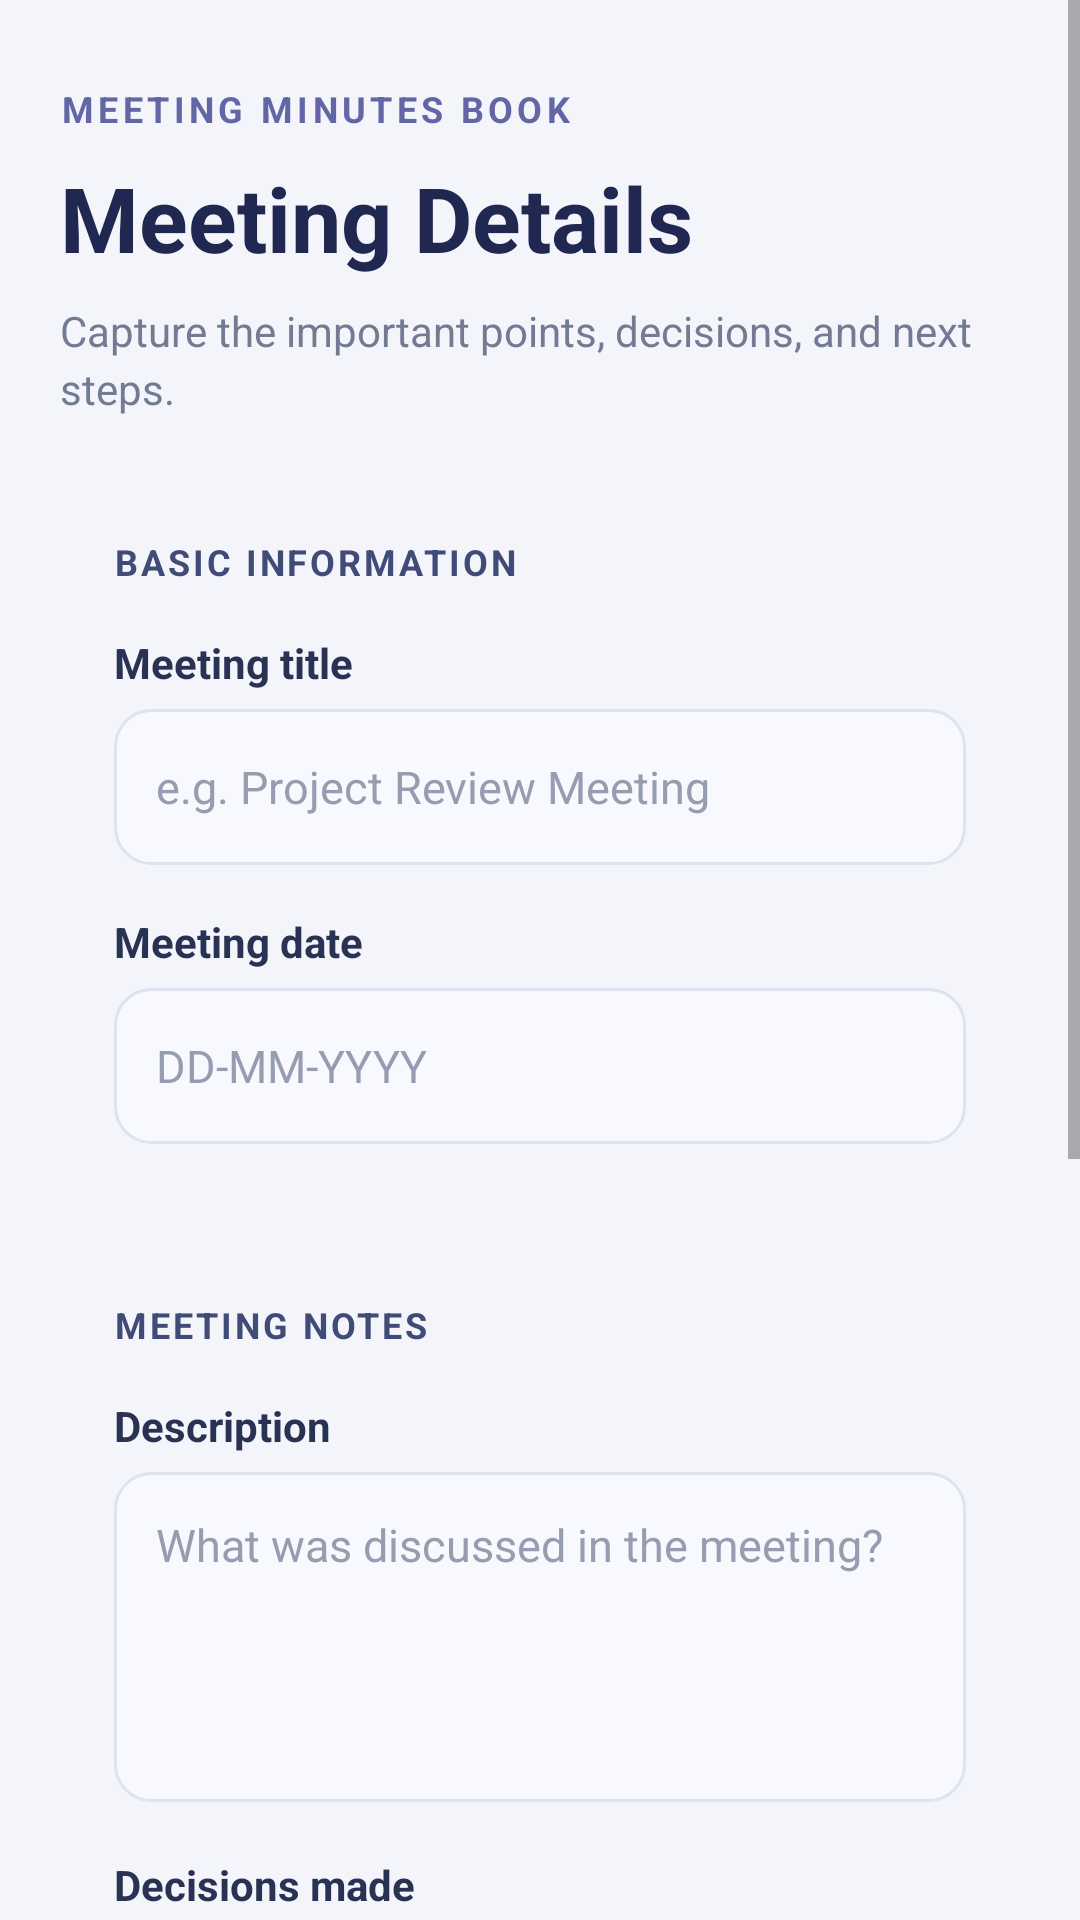

Reconstruct the res/layout file that produces this screen, plus the resources it refers to.
<!-- AndroidManifest.xml: application theme android:Theme.Material.Light.NoActionBar -->
<!-- res/layout/activity_meeting_form.xml -->
<?xml version="1.0" encoding="utf-8"?>
<ScrollView xmlns:android="http://schemas.android.com/apk/res/android"
    android:layout_width="match_parent"
    android:layout_height="match_parent"
    android:background="#F3F5FB"
    android:fillViewport="true"
    android:clipToPadding="false">

    <LinearLayout
        android:layout_width="match_parent"
        android:layout_height="wrap_content"
        android:orientation="vertical"
        android:padding="20dp">

        
        <TextView
            android:layout_width="wrap_content"
            android:layout_height="wrap_content"
            android:text="MEETING MINUTES BOOK"
            android:textColor="#6366A5"
            android:textSize="12sp"
            android:textStyle="bold"
            android:letterSpacing="0.12"
            android:layout_marginTop="8dp" />

        <TextView
            android:id="@+id/txtFormTitle"
            android:layout_width="match_parent"
            android:layout_height="wrap_content"
            android:text="Meeting Details"
            android:textColor="#202750"
            android:textSize="30sp"
            android:textStyle="bold"
            android:paddingTop="8dp"
            android:paddingBottom="8dp" />

        <TextView
            android:layout_width="match_parent"
            android:layout_height="wrap_content"
            android:text="Capture the important points, decisions, and next steps."
            android:textColor="#737B93"
            android:textSize="14sp"
            android:lineSpacingExtra="3dp"
            android:layout_marginBottom="22dp" />

        
        <LinearLayout
            android:layout_width="match_parent"
            android:layout_height="wrap_content"
            android:orientation="vertical"
            android:background="@drawable/meeting_card_background"
            android:padding="18dp"
            android:elevation="2dp">

            <TextView
                android:layout_width="match_parent"
                android:layout_height="wrap_content"
                android:text="BASIC INFORMATION"
                android:textColor="#414B78"
                android:textSize="12sp"
                android:textStyle="bold"
                android:letterSpacing="0.08"
                android:layout_marginBottom="16dp" />

            <TextView
                android:layout_width="match_parent"
                android:layout_height="wrap_content"
                android:text="Meeting title"
                android:textColor="#293252"
                android:textSize="14sp"
                android:textStyle="bold"
                android:layout_marginBottom="6dp" />

            <EditText
                android:id="@+id/edtTitle"
                android:layout_width="match_parent"
                android:layout_height="52dp"
                android:hint="e.g. Project Review Meeting"
                android:inputType="textCapSentences"
                android:singleLine="true"
                android:paddingStart="14dp"
                android:paddingEnd="14dp"
                android:textColor="#202750"
                android:textColorHint="#969DB0"
                android:textSize="15sp"
                android:background="@drawable/meeting_input_background" />

            <TextView
                android:layout_width="match_parent"
                android:layout_height="wrap_content"
                android:text="Meeting date"
                android:textColor="#293252"
                android:textSize="14sp"
                android:textStyle="bold"
                android:layout_marginTop="16dp"
                android:layout_marginBottom="6dp" />

            <EditText
                android:id="@+id/edtDate"
                android:layout_width="match_parent"
                android:layout_height="52dp"
                android:hint="DD-MM-YYYY"
                android:inputType="text"
                android:singleLine="true"
                android:paddingStart="14dp"
                android:paddingEnd="14dp"
                android:textColor="#202750"
                android:textColorHint="#969DB0"
                android:textSize="15sp"
                android:background="@drawable/meeting_input_background" />

        </LinearLayout>

        
        <LinearLayout
            android:layout_width="match_parent"
            android:layout_height="wrap_content"
            android:orientation="vertical"
            android:background="@drawable/meeting_card_background"
            android:padding="18dp"
            android:elevation="2dp"
            android:layout_marginTop="16dp">

            <TextView
                android:layout_width="match_parent"
                android:layout_height="wrap_content"
                android:text="MEETING NOTES"
                android:textColor="#414B78"
                android:textSize="12sp"
                android:textStyle="bold"
                android:letterSpacing="0.08"
                android:layout_marginBottom="16dp" />

            <TextView
                android:layout_width="match_parent"
                android:layout_height="wrap_content"
                android:text="Description"
                android:textColor="#293252"
                android:textSize="14sp"
                android:textStyle="bold"
                android:layout_marginBottom="6dp" />

            <EditText
                android:id="@+id/edtDescription"
                android:layout_width="match_parent"
                android:layout_height="110dp"
                android:hint="What was discussed in the meeting?"
                android:inputType="textCapSentences|textMultiLine"
                android:gravity="top|start"
                android:padding="14dp"
                android:textColor="#202750"
                android:textColorHint="#969DB0"
                android:textSize="15sp"
                android:background="@drawable/meeting_input_background" />

            <TextView
                android:layout_width="match_parent"
                android:layout_height="wrap_content"
                android:text="Decisions made"
                android:textColor="#293252"
                android:textSize="14sp"
                android:textStyle="bold"
                android:layout_marginTop="18dp"
                android:layout_marginBottom="6dp" />

            <EditText
                android:id="@+id/edtDecisions"
                android:layout_width="match_parent"
                android:layout_height="110dp"
                android:hint="What did everyone agree on?"
                android:inputType="textCapSentences|textMultiLine"
                android:gravity="top|start"
                android:padding="14dp"
                android:textColor="#202750"
                android:textColorHint="#969DB0"
                android:textSize="15sp"
                android:background="@drawable/meeting_input_background" />

            <TextView
                android:layout_width="match_parent"
                android:layout_height="wrap_content"
                android:text="Action items"
                android:textColor="#293252"
                android:textSize="14sp"
                android:textStyle="bold"
                android:layout_marginTop="18dp"
                android:layout_marginBottom="6dp" />

            <EditText
                android:id="@+id/edtActions"
                android:layout_width="match_parent"
                android:layout_height="120dp"
                android:hint="Tasks, responsible persons, and deadlines"
                android:inputType="textCapSentences|textMultiLine"
                android:gravity="top|start"
                android:padding="14dp"
                android:textColor="#202750"
                android:textColorHint="#969DB0"
                android:textSize="15sp"
                android:background="@drawable/meeting_input_background" />

        </LinearLayout>

        
        <Button
            android:id="@+id/btnSave"
            android:layout_width="match_parent"
            android:layout_height="56dp"
            android:layout_marginTop="22dp"
            android:layout_marginBottom="28dp"
            android:text="Save Meeting"
            android:textAllCaps="false"
            android:textSize="16sp"
            android:textStyle="bold"
            android:textColor="#FFFFFF"
            android:backgroundTint="#3949AB"
            android:stateListAnimator="@null"
            android:elevation="3dp" />

    </LinearLayout>

</ScrollView>
<!-- resources referenced by this layout -->
<resources>
  <!-- drawable meeting_input_background (drawable) -->
  <?xml version="1.0" encoding="utf-8"?>
  <shape xmlns:android="http://schemas.android.com/apk/res/android"
      android:shape="rectangle">
  
      <solid android:color="#F8F9FE" />
  
      <corners android:radius="12dp" />
  
      <stroke
          android:width="1dp"
          android:color="#DFE3F0" />
  
  </shape>
</resources>
